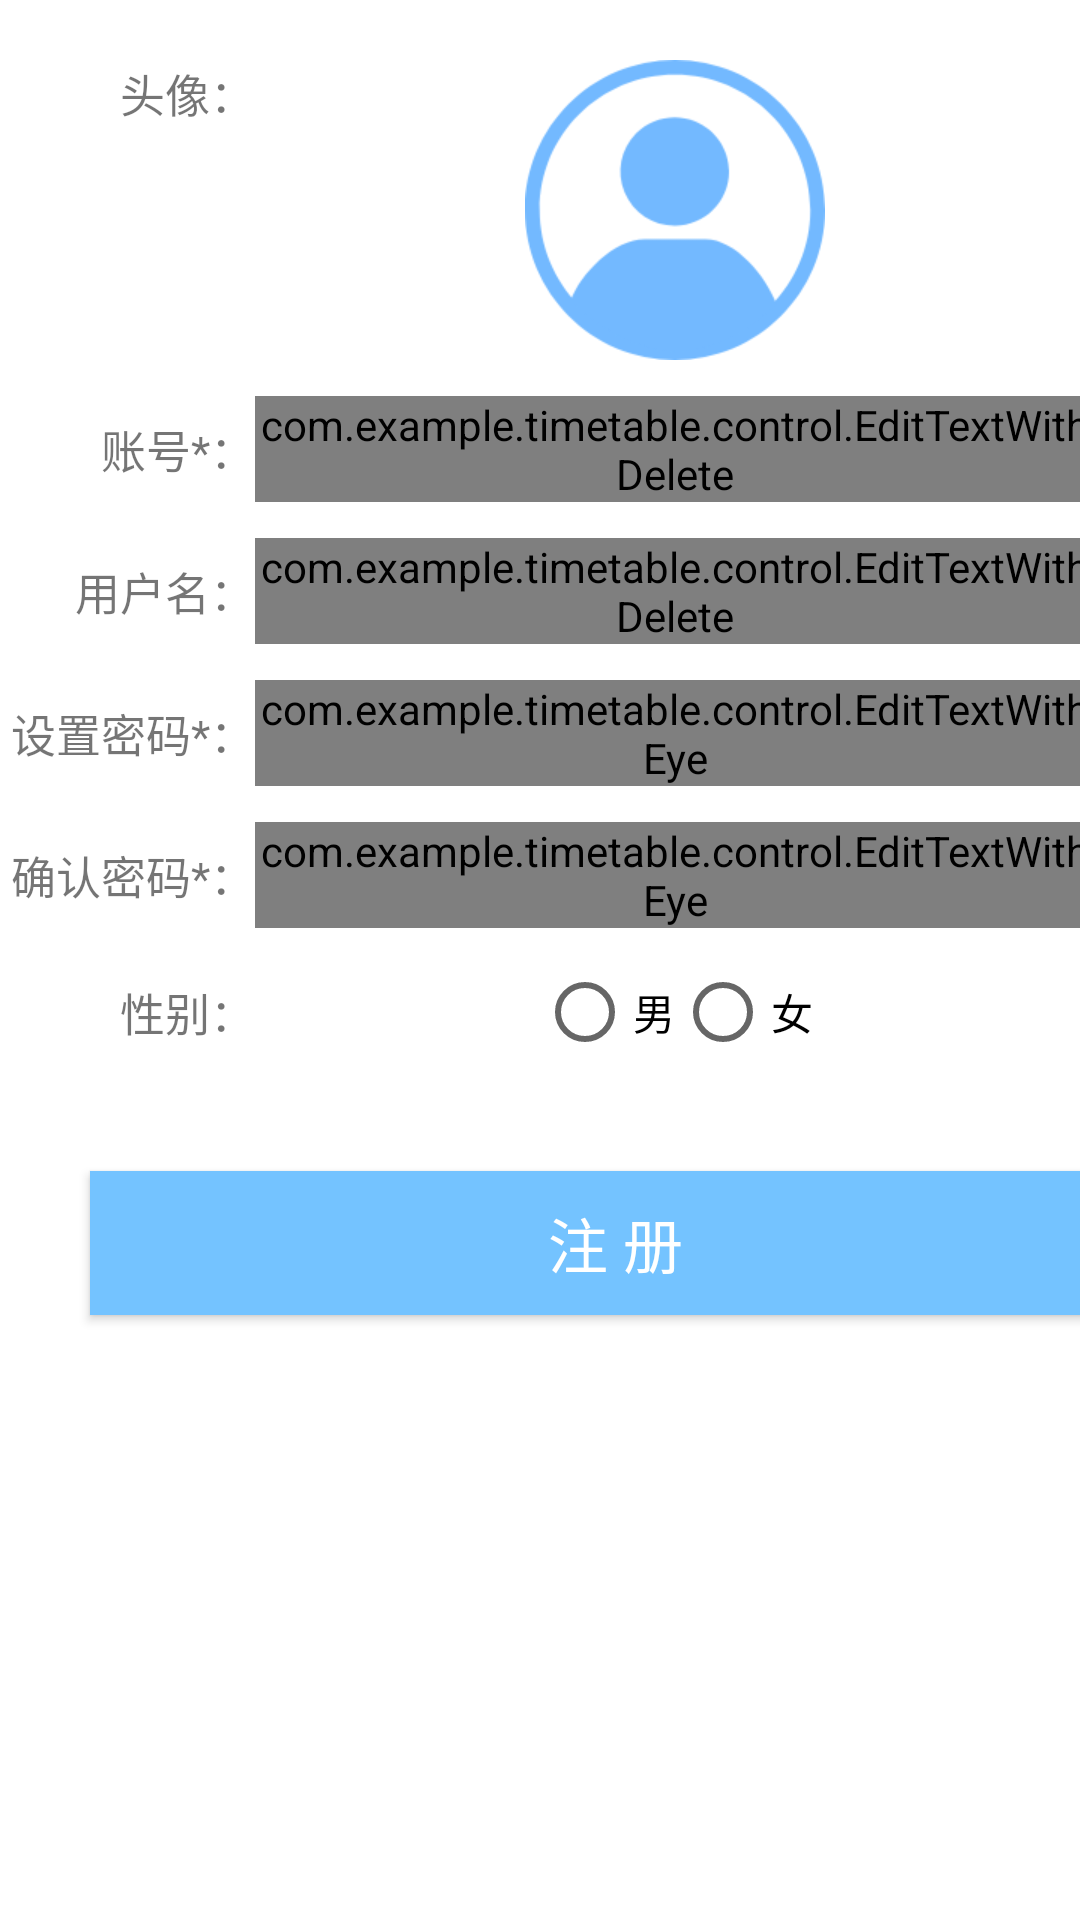

Write the Android layout XML for this screen, with the resource values it uses.
<!-- AndroidManifest.xml: application theme AppTheme -->
<!-- res/layout/register.xml -->
<?xml version="1.0" encoding="utf-8"?>

<androidx.constraintlayout.widget.ConstraintLayout xmlns:android="http://schemas.android.com/apk/res/android"
    android:layout_width="match_parent"
    android:layout_height="match_parent"
    xmlns:app="http://schemas.android.com/apk/res-auto">

    <LinearLayout
        android:id="@+id/register_et"
        android:layout_width="match_parent"
        android:layout_height="wrap_content"
        android:layout_marginTop="20dp"
        android:orientation="vertical"
        app:layout_constraintLeft_toLeftOf="parent"
        app:layout_constraintTop_toTopOf="parent">
        <LinearLayout
            android:layout_width="360dp"
            android:layout_height="wrap_content"
            android:orientation="vertical">

            <LinearLayout
                android:layout_width="360dp"
                android:layout_height="wrap_content"
                android:layout_gravity="center"
                android:orientation="horizontal">

                <TextView
                    android:layout_width="85dp"
                    android:layout_height="wrap_content"
                    android:layout_gravity="top"
                    android:gravity="end"
                    android:text="@string/profilePicture"
                    android:textSize="15dp" />
                <ImageView
                    android:id="@+id/register_profilePicture"
                    android:layout_width="280dp"
                    android:layout_height="100dp"
                    android:layout_gravity="center_vertical"
                    android:src="@drawable/profile_picture"/>
            </LinearLayout>

            <TextView
                android:layout_width="wrap_content"
                android:layout_height="12dp"
                android:layout_gravity="end" />
        </LinearLayout>
        <LinearLayout
            android:layout_width="360dp"
            android:layout_height="wrap_content"
            android:orientation="vertical">

            <LinearLayout
                android:layout_width="wrap_content"
                android:layout_height="wrap_content"
                android:layout_gravity="center"
                android:orientation="horizontal">

                <TextView
                    android:layout_width="85dp"
                    android:layout_height="wrap_content"
                    android:layout_gravity="center"
                    android:gravity="end"
                    android:text="@string/account"
                    android:textSize="15dp" />

                <com.example.timetable.control.EditTextWithDelete
                    android:id="@+id/user_id"
                    android:layout_width="280dp"
                    android:layout_height="wrap_content"
                    android:hint="@string/accountHint"
                    app:delSrc="@drawable/delete_et" />
            </LinearLayout>

            <TextView
                android:layout_width="wrap_content"
                android:layout_height="12dp"
                android:layout_gravity="end" />
        </LinearLayout>
        <LinearLayout
            android:layout_width="360dp"
            android:layout_height="wrap_content"
            android:orientation="vertical">

            <LinearLayout
                android:layout_width="wrap_content"
                android:layout_height="wrap_content"
                android:layout_gravity="center"
                android:orientation="horizontal">

                <TextView
                    android:layout_width="85dp"
                    android:layout_height="wrap_content"
                    android:layout_gravity="center"
                    android:gravity="end"
                    android:text="@string/userName"
                    android:textSize="15dp" />

                <com.example.timetable.control.EditTextWithDelete
                    android:layout_width="280dp"
                    android:layout_height="wrap_content"
                    android:hint="@string/userNameHint"
                    app:delSrc="@drawable/delete_et" />
            </LinearLayout>

            <TextView
                android:layout_width="wrap_content"
                android:layout_height="12dp"
                android:layout_gravity="end" />
        </LinearLayout>
        <LinearLayout
            android:layout_width="360dp"
            android:layout_height="wrap_content"
            android:orientation="vertical">

            <LinearLayout
                android:layout_width="wrap_content"
                android:layout_height="wrap_content"
                android:layout_gravity="center"
                android:orientation="horizontal">

                <TextView
                    android:layout_width="85dp"
                    android:layout_height="wrap_content"
                    android:layout_gravity="center"
                    android:gravity="end"
                    android:text="@string/setPassword"
                    android:textSize="15dp" />

                <com.example.timetable.control.EditTextWithEye
                    android:id="@+id/register_setPassword"
                    android:layout_width="280dp"
                    android:layout_height="wrap_content"
                    android:inputType="textPassword"
                    android:hint="@string/setPasswordHint"
                    app:eyeSrc_show="@drawable/show_et"
                    app:eyeSrc_hide="@drawable/hide_et" />
            </LinearLayout>

            <TextView
                android:layout_width="wrap_content"
                android:layout_height="12dp"
                android:layout_gravity="end" />
        </LinearLayout>
        <LinearLayout
            android:layout_width="360dp"
            android:layout_height="wrap_content"
            android:orientation="vertical">

            <LinearLayout
                android:layout_width="wrap_content"
                android:layout_height="wrap_content"
                android:layout_gravity="center"
                android:orientation="horizontal">

                <TextView
                    android:layout_width="85dp"
                    android:layout_height="wrap_content"
                    android:layout_gravity="center"
                    android:gravity="end"
                    android:text="@string/confirmPassword"
                    android:textSize="15dp" />

                <com.example.timetable.control.EditTextWithEye
                    android:id="@+id/register_confirmPassword"
                    android:layout_width="280dp"
                    android:layout_height="wrap_content"
                    android:inputType="textPassword"
                    android:hint="@string/confirmPasswordHint"
                    app:eyeSrc_hide="@drawable/hide_et"
                    app:eyeSrc_show="@drawable/show_et"/>
            </LinearLayout>

            <TextView
                android:layout_width="wrap_content"
                android:layout_height="12dp"
                android:layout_gravity="end" />
        </LinearLayout>
        <LinearLayout
            android:layout_width="360dp"
            android:layout_height="wrap_content"
            android:orientation="vertical">

            <LinearLayout
                android:layout_width="wrap_content"
                android:layout_height="wrap_content"
                android:layout_gravity="center"
                android:orientation="horizontal">

                <TextView
                    android:layout_width="85dp"
                    android:layout_height="wrap_content"
                    android:layout_gravity="center"
                    android:gravity="end"
                    android:text="@string/sex"
                    android:textSize="15dp" />

                <RadioGroup
                    android:layout_width="280dp"
                    android:layout_height="wrap_content"
                    android:gravity="center"
                    android:orientation="horizontal">
                    <RadioButton
                        android:layout_width="wrap_content"
                        android:layout_height="wrap_content"
                        android:layout_gravity="center"
                        android:text="男"/>
                    <RadioButton
                        android:layout_width="wrap_content"
                        android:layout_height="wrap_content"
                        android:layout_gravity="center"
                        android:text="女"/>
                </RadioGroup>
            </LinearLayout>

            <TextView
                android:layout_width="wrap_content"
                android:layout_height="12dp"
                android:layout_gravity="end" />
        </LinearLayout>
    </LinearLayout>

    <Button
        android:id="@+id/register_button"
        android:layout_width="350dp"
        android:layout_height="wrap_content"
        android:layout_marginLeft="30dp"
        android:layout_marginTop="25dp"
        android:text="注 册"
        android:textColor="@color/white"
        android:textSize="20dp"
        android:background="@color/colorPrimaryDark"
        app:layout_constraintLeft_toLeftOf="parent"
        app:layout_constraintTop_toBottomOf="@id/register_et" />
</androidx.constraintlayout.widget.ConstraintLayout>
<!-- resources referenced by this layout -->
<resources>
  <color name="colorPrimaryDark">#74c3ff</color>
  <color name="white">#FFFFFFFF</color>
  <!-- drawable delete_et: png bitmap (drawable, 3139 bytes) -->
  <!-- drawable hide_et: png bitmap (drawable, 3503 bytes) -->
  <!-- drawable profile_picture: png bitmap (drawable, 6508 bytes) -->
  <!-- drawable show_et: png bitmap (drawable, 3318 bytes) -->
  <string name="account">账号*：</string>
  <string name="accountHint"><font size="13">只能包含a-z、A-Z、数字及下划线</font></string>
  <string name="confirmPassword">确认密码*：</string>
  <string name="confirmPasswordHint"><font size="13">再次输入密码以确认</font></string>
  <string name="profilePicture">头像：</string>
  <string name="setPassword">设置密码*：</string>
  <string name="setPasswordHint"><font size="13">请输入密码</font></string>
  <string name="sex">性别：</string>
  <string name="userName">用户名：</string>
  <string name="userNameHint"><font size="13">请输入用户名</font></string>
  <style name="AppTheme" parent="Theme.AppCompat.Light.DarkActionBar">
          
          <item name="colorPrimary">@color/colorPrimary</item>
          <item name="colorPrimaryDark">@color/colorPrimaryDark</item>
          <item name="colorAccent">@color/colorAccent</item>
          <item name="android:statusBarColor">@color/colorPrimary</item>
          <item name="android:windowBackground">@color/Background</item>
          <item name="bg">@color/Background</item>
          <item name="tittleText">@color/tittleText</item>
          <item name="title_layout">@drawable/side_nav_bar</item>
          <item name="no_data">@drawable/no_data</item>
          <item name="primary_text">@color/primary_text</item>
          <item name="second_text">@color/secondary_text</item>
          <item name="second_bg">@color/second_bg</item>
      </style>
  
      //没有ActionBar，背景纯白，导航栏透明
  <color name="colorPrimary">#ACDBFF</color>
  <color name="colorAccent">#2fa6ff</color>
  <color name="Background">#FFFFFF</color>
  <color name="tittleText">#555555</color>
  <!-- drawable side_nav_bar (drawable) -->
  <shape xmlns:android="http://schemas.android.com/apk/res/android"
      android:shape="rectangle">
      <gradient
          android:angle="135"
          android:centerColor="?colorPrimaryDark"
          android:endColor="?colorPrimary"
          android:startColor="?colorAccent"
          android:type="linear" />
  </shape>
  <!-- drawable no_data: png bitmap (drawable, 7658 bytes) -->
  <color name="primary_text">#212121</color>
  <color name="secondary_text">#757575</color>
  <color name="second_bg">#FFECB3</color>
</resources>
